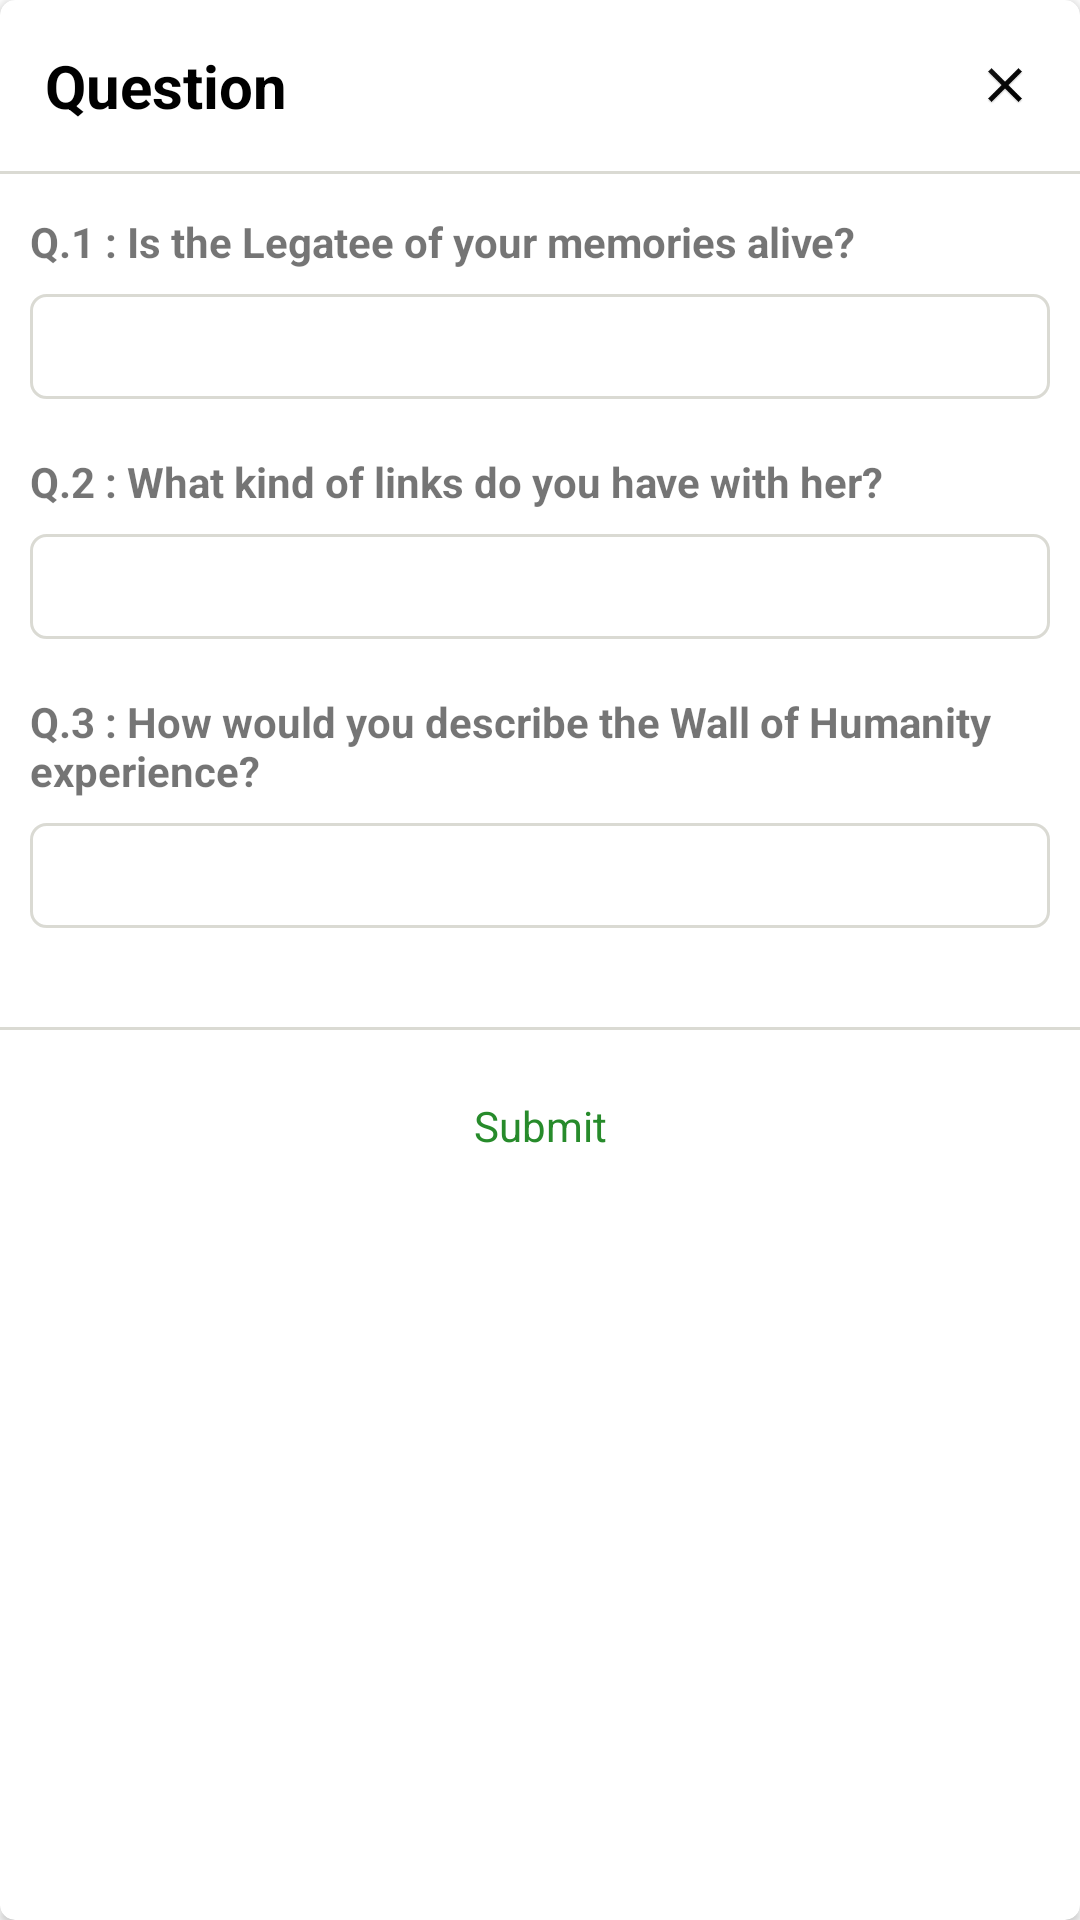

The Android layout XML behind this screen, and the referenced resources:
<!-- AndroidManifest.xml: application theme AppTheme -->
<!-- res/layout/custom_question_dialog.xml -->
<?xml version="1.0" encoding="utf-8"?>
<android.support.v7.widget.CardView xmlns:android="http://schemas.android.com/apk/res/android"
    xmlns:app="http://schemas.android.com/apk/res-auto"
    android:layout_width="match_parent"
    android:layout_height="wrap_content"
    app:cardCornerRadius="5dp">

    <ScrollView
        android:layout_width="match_parent"
        android:layout_height="wrap_content">

        <LinearLayout
            android:layout_width="match_parent"
            android:layout_height="match_parent"
            android:orientation="vertical">

            <LinearLayout
                android:layout_width="match_parent"
                android:layout_height="wrap_content"
                android:padding="15dp"
                android:orientation="horizontal">

                <TextView
                    android:layout_width="wrap_content"
                    android:layout_height="wrap_content"
                    android:layout_gravity="start|center"
                    android:text="Question"
                    android:textColor="@color/colorBlack"
                    android:textSize="20dp"
                    android:textStyle="bold" />

                <ImageView
                    android:id="@+id/dialogCloseButton"
                    android:layout_width="match_parent"
                    android:layout_height="20dp"
                    android:layout_gravity="end|center"
                    android:scaleType="fitEnd"
                    android:src="@mipmap/close" />
            </LinearLayout>

            <View
                android:layout_width="match_parent"
                android:layout_height="1dp"
                android:background="@color/colorShadeBlack" />


            <LinearLayout
                android:layout_width="match_parent"
                android:layout_height="wrap_content"
                android:padding="10dp"
                android:orientation="vertical">

                <TextView
                    android:id="@+id/txtQuestionOne"
                    android:layout_width="match_parent"
                    android:layout_height="wrap_content"
                    android:layout_marginTop="3dp"
                    android:text="Q.1 : Is the Legatee of your memories alive?"
                    android:textAppearance="@style/Base.TextAppearance.AppCompat.Small"
                    android:textStyle="bold" />

                <EditText
                    android:id="@+id/edtAnsOne"
                    android:layout_width="match_parent"
                    android:layout_height="35dp"
                    android:layout_marginTop="8dp"
                    android:layout_marginBottom="15dp"
                    android:background="@drawable/edittext_bg_black" />

                <TextView
                    android:id="@+id/txtQuestionTwo"
                    android:layout_width="match_parent"
                    android:layout_height="wrap_content"
                    android:layout_marginTop="3dp"
                    android:text="Q.2 : What kind of links do you have with her?"
                    android:textAppearance="@style/Base.TextAppearance.AppCompat.Small"
                    android:textStyle="bold" />

                <EditText
                    android:id="@+id/edtAnsTwo"
                    android:layout_width="match_parent"
                    android:layout_height="35dp"
                    android:layout_marginTop="8dp"
                    android:layout_marginBottom="15dp"
                    android:background="@drawable/edittext_bg_black" />

                <TextView
                    android:id="@+id/txtQuestionThree"
                    android:layout_width="match_parent"
                    android:layout_height="wrap_content"
                    android:layout_marginTop="3dp"
                    android:text="Q.3 : How would you describe the Wall of Humanity experience?"
                    android:textAppearance="@style/Base.TextAppearance.AppCompat.Small"
                    android:textStyle="bold" />

                <EditText
                    android:id="@+id/edtAnsThree"
                    android:layout_width="match_parent"
                    android:layout_height="35dp"
                    android:layout_marginTop="8dp"
                    android:layout_marginBottom="15dp"
                    android:background="@drawable/edittext_bg_black" />

            </LinearLayout>

            <View
                android:layout_width="match_parent"
                android:layout_height="1dp"
                android:layout_marginTop="8dp"
                android:layout_marginBottom="8dp"
                android:background="@color/colorShadeBlack" />




                <LinearLayout
                    android:layout_width="match_parent"
                    android:layout_height="wrap_content"
                    android:layout_weight="1"
                    android:gravity="center">

                    <android.support.design.button.MaterialButton
                        style="@style/Widget.AppCompat.Button.Borderless"
                        android:layout_width="wrap_content"
                        android:layout_height="wrap_content"
                        android:layout_marginStart="3dp"
                        android:layout_marginEnd="3dp"
                        android:text="Submit"
                        android:textAppearance="@style/Base.TextAppearance.AppCompat.Small"
                        android:textColor="@color/colorDarkGreen"
                        app:backgroundTint="@android:color/transparent"
                        app:cornerRadius="8dp"
                        app:rippleColor="#33AAAAAA"
                        app:strokeColor="@color/colorDarkGreen"
                        app:strokeWidth="1dp" />
                </LinearLayout>

        </LinearLayout>
    </ScrollView>

</android.support.v7.widget.CardView>
<!-- resources referenced by this layout -->
<resources>
  <color name="colorBlack">#000000</color>
  <color name="colorDarkGreen">#278B2B</color>
  <color name="colorShadeBlack">#2c2c2c00</color>
  <!-- drawable edittext_bg_black (drawable) -->
  <?xml version="1.0" encoding="utf-8"?>
  <selector xmlns:android="http://schemas.android.com/apk/res/android">
      <item>
          <shape android:shape="rectangle">
              <solid android:color="@android:color/transparent" />
              <stroke android:width="1dp"
                  android:color="@color/colorShadeBlack" />
              <corners android:radius="5dp" />
          </shape>
      </item>
  </selector>
  <!-- mipmap close: png bitmap (mipmap-hdpi, 1887 bytes) -->
  <style name="AppTheme" parent="Theme.MaterialComponents.Light.DarkActionBar">
          
          <item name="colorPrimary">@color/colorPrimary</item>
          <item name="colorPrimaryDark">@color/colorPrimaryDark</item>
          <item name="colorAccent">@color/colorDarkGreen</item>
      </style>
  <color name="colorPrimary">#008577</color>
  <color name="colorPrimaryDark">#278B2B</color>
</resources>
